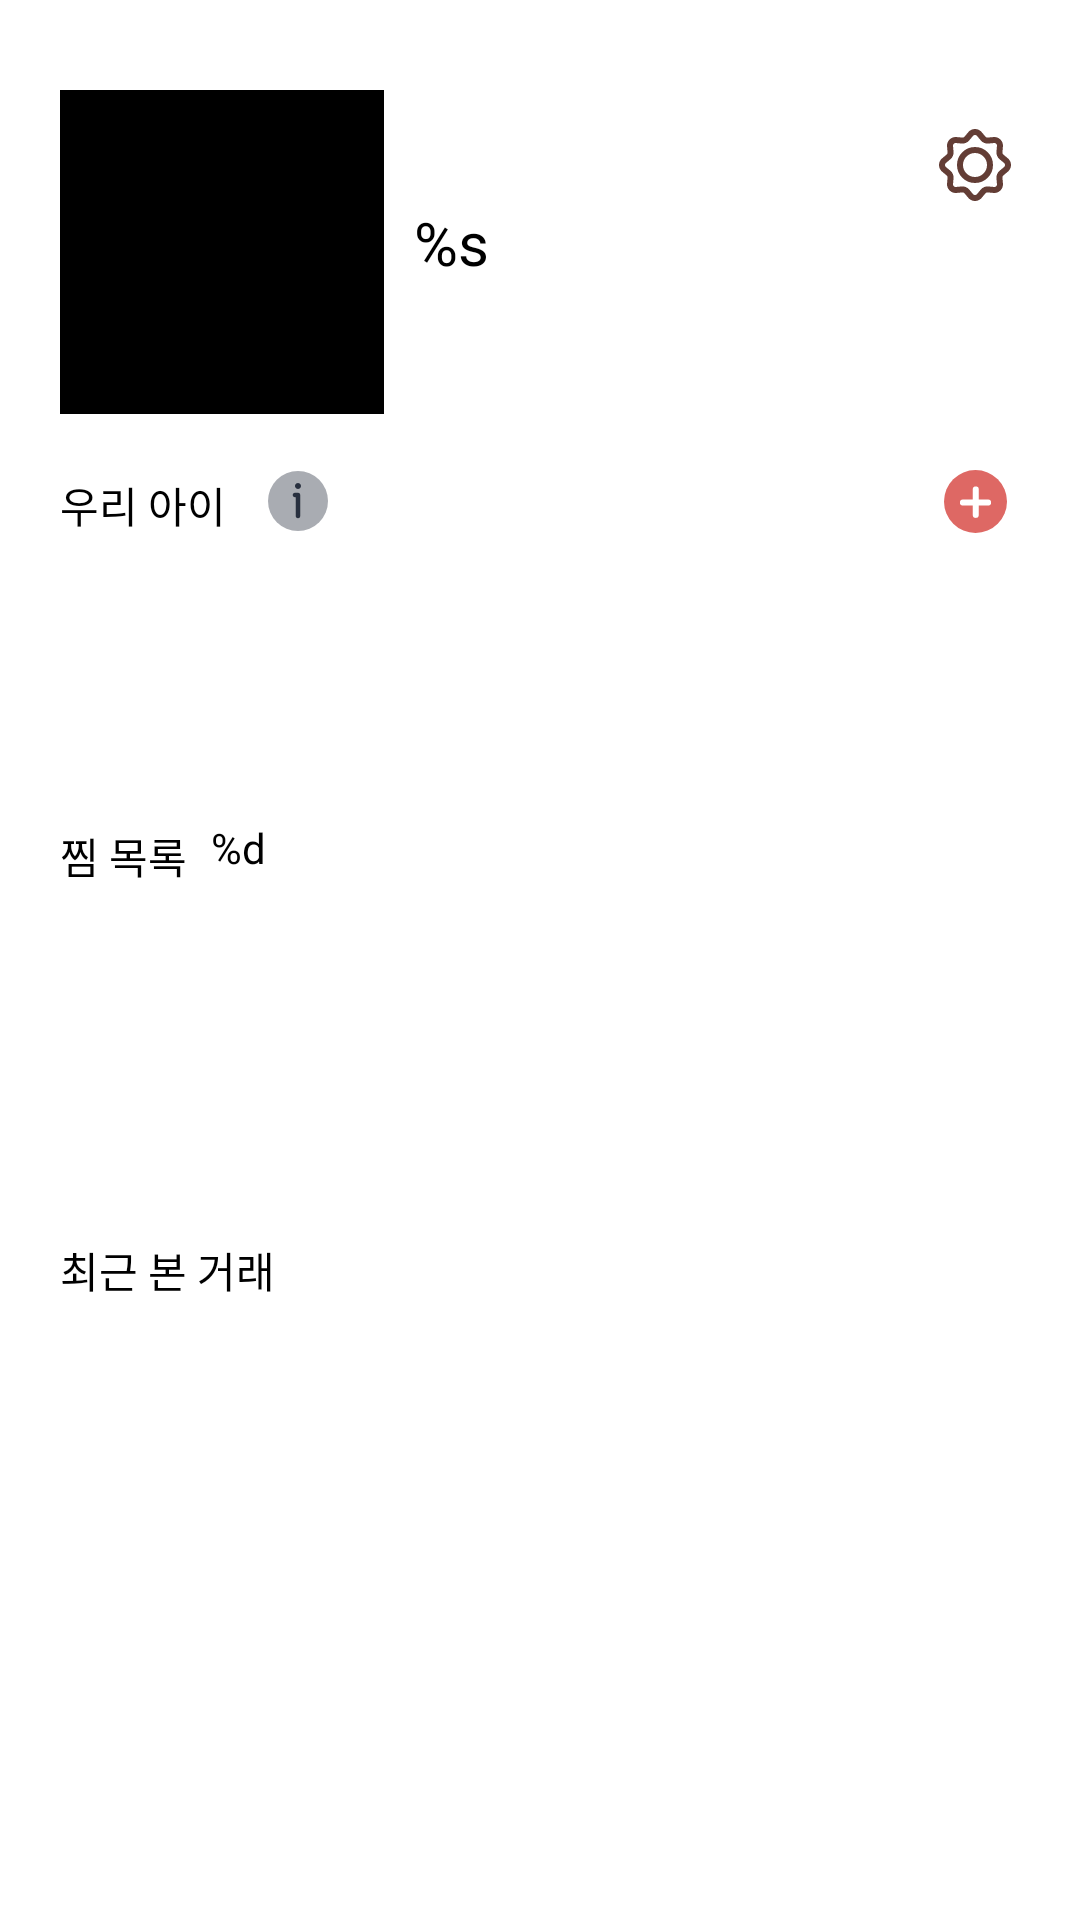

Layout XML and referenced resources for this Android screen:
<!-- AndroidManifest.xml: application theme Theme.Toy -->
<!-- res/layout/fragment_my_page.xml -->
<?xml version="1.0" encoding="utf-8"?>
<layout xmlns:app="http://schemas.android.com/apk/res-auto"
    xmlns:tools="http://schemas.android.com/tools"
    xmlns:android="http://schemas.android.com/apk/res/android">

    <androidx.constraintlayout.widget.ConstraintLayout
        android:layout_width="match_parent"
        android:layout_height="match_parent">

        <ImageButton
            android:id="@+id/imageButton2"
            android:layout_width="50dp"
            android:layout_height="50dp"
            android:layout_marginTop="30dp"
            android:layout_marginEnd="10dp"
            android:background="@color/white"
            app:layout_constraintEnd_toEndOf="parent"
            app:layout_constraintTop_toTopOf="parent"
            app:srcCompat="@drawable/ic_option"
            tools:ignore="SpeakableTextPresentCheck" />

        <ImageView
            android:id="@+id/iv_profile"
            android:layout_width="108dp"
            android:layout_height="108dp"
            app:layout_constraintStart_toStartOf="parent"
            app:layout_constraintTop_toTopOf="parent"
            tools:srcCompat="@tools:sample/avatars"
            android:layout_marginTop="30dp"
            android:layout_marginStart="20dp"
            android:background="@color/black"/>

        <TextView
            android:id="@+id/textView2"
            android:layout_width="wrap_content"
            android:layout_height="wrap_content"
            android:text="@string/children"
            app:layout_constraintStart_toStartOf="parent"
            app:layout_constraintTop_toBottomOf="@+id/iv_profile"
            android:layout_marginStart="20dp"
            android:layout_marginTop="20dp"
            style="@style/tv_14_bold_black"
            android:textColor="@color/black"/>

        <ImageButton
            android:id="@+id/imageButton3"
            android:layout_width="48dp"
            android:layout_height="48dp"
            android:background="@color/white"
            app:layout_constraintStart_toEndOf="@+id/textView2"
            app:layout_constraintTop_toBottomOf="@+id/iv_profile"
            app:srcCompat="@drawable/ic_information"
            tools:ignore="SpeakableTextPresentCheck"
            android:layout_marginTop="5dp"/>

        <TextView
            android:id="@+id/textView3"
            android:layout_width="wrap_content"
            android:layout_height="wrap_content"
            android:text="@string/name"
            app:layout_constraintStart_toEndOf="@+id/iv_profile"
            app:layout_constraintTop_toTopOf="parent"
            android:layout_marginTop="70dp"
            android:layout_marginStart="10dp"
            android:textSize="20sp"
            style="@style/tv_16_bold_black"
            android:textColor="@color/black"
            />

        <ImageButton
            android:id="@+id/imageButton4"
            android:layout_width="50dp"
            android:layout_height="50dp"
            app:layout_constraintEnd_toEndOf="parent"
            app:layout_constraintTop_toBottomOf="@+id/imageButton2"
            app:srcCompat="@drawable/ic_circle_plus"
            android:background="@color/white"
            android:layout_marginEnd="10dp"
            tools:ignore="SpeakableTextPresentCheck"
            android:layout_marginTop="62dp"
            />

        <androidx.recyclerview.widget.RecyclerView
            android:id="@+id/rv_kidsList"
            android:layout_width="374dp"
            android:layout_height="64dp"
            app:layout_constraintEnd_toEndOf="parent"
            app:layout_constraintStart_toStartOf="parent"
            app:layout_constraintTop_toBottomOf="@+id/imageButton3" />

        <TextView
            android:id="@+id/textView4"
            android:layout_width="wrap_content"
            android:layout_height="wrap_content"
            android:text="@string/like_list"
            app:layout_constraintStart_toStartOf="parent"
            app:layout_constraintTop_toBottomOf="@+id/rv_kidsList"
            android:layout_marginStart="20dp"
            style="@style/tv_14_bold_black"
            android:layout_marginTop="20dp"
            android:textColor="@color/black"
            />

        <ImageView
            android:id="@+id/imageView2"
            android:layout_width="wrap_content"
            android:layout_height="wrap_content"
            app:layout_constraintStart_toEndOf="@+id/textView4"
            app:layout_constraintTop_toBottomOf="@+id/rv_kidsList"
            app:srcCompat="@drawable/ic_heart"
            android:layout_marginLeft="8dp"
            android:layout_marginTop="22dp"
            />

        <androidx.recyclerview.widget.RecyclerView
            android:id="@+id/rv_heartList"
            android:layout_width="372dp"
            android:layout_height="126dp"
            app:layout_constraintEnd_toEndOf="parent"
            app:layout_constraintStart_toStartOf="parent"
            app:layout_constraintTop_toBottomOf="@+id/imageView2"
            android:orientation="horizontal"/>

        <TextView
            android:id="@+id/textView"
            android:layout_width="wrap_content"
            android:layout_height="wrap_content"
            android:text="@string/recent"
            style="@style/tv_14_bold_black"
            android:textColor="@color/black"
            app:layout_constraintStart_toStartOf="parent"
            app:layout_constraintTop_toBottomOf="@+id/rv_heartList"
            android:layout_marginStart="20dp"
            android:layout_marginTop="10dp"
            android:orientation="horizontal"
            />

        <androidx.recyclerview.widget.RecyclerView
            android:id="@+id/rv_recent"
            android:layout_width="369dp"
            android:layout_height="124dp"
            app:layout_constraintEnd_toEndOf="parent"
            app:layout_constraintStart_toStartOf="parent"
            app:layout_constraintTop_toBottomOf="@+id/textView" />

        <TextView
            android:id="@+id/tv_heart"
            android:layout_width="wrap_content"
            android:layout_height="wrap_content"
            android:text="@string/heart_count"
            app:layout_constraintStart_toEndOf="@+id/imageView2"
            app:layout_constraintTop_toBottomOf="@+id/rv_kidsList"
            android:layout_marginTop="20dp"
            style="@style/tv_14_bold_black"
            />
    </androidx.constraintlayout.widget.ConstraintLayout>
</layout>
<!-- resources referenced by this layout -->
<resources>
  <color name="black">#FF000000</color>
  <color name="white">#FFFFFFFF</color>
  <!-- drawable ic_circle_plus (drawable) -->
  <vector xmlns:android="http://schemas.android.com/apk/res/android"
      android:width="21dp"
      android:height="21dp"
      android:viewportWidth="21"
      android:viewportHeight="21">
      <path
          android:pathData="M10.5,10.5m-10.5,0a10.5,10.5 0,1 1,21 0a10.5,10.5 0,1 1,-21 0"
          android:fillColor="#DE6864"/>
      <path
          android:pathData="M10.587,6.476L10.587,14.976"
          android:strokeWidth="2"
          android:fillColor="#00000000"
          android:strokeColor="#ffffff"
          android:strokeLineCap="round"/>
      <path
          android:pathData="M6.296,10.849H14.696"
          android:strokeWidth="2"
          android:fillColor="#00000000"
          android:strokeColor="#ffffff"
          android:strokeLineCap="round"/>
  </vector>
  <!-- drawable ic_information (drawable) -->
  <vector xmlns:android="http://schemas.android.com/apk/res/android"
      android:width="24dp"
      android:height="24dp"
      android:viewportWidth="24"
      android:viewportHeight="24">
    <path
        android:pathData="M12,12m-10,0a10,10 0,1 1,20 0a10,10 0,1 1,-20 0"
        android:strokeAlpha="0.4"
        android:fillColor="#28303F"
        android:fillAlpha="0.4"/>
    <path
        android:pathData="M13,7C13,7.552 12.552,8 12,8C11.448,8 11,7.552 11,7C11,6.448 11.448,6 12,6C12.552,6 13,6.448 13,7Z"
        android:fillColor="#28303F"/>
    <path
        android:pathData="M10.25,10C10.25,9.586 10.586,9.25 11,9.25H12C12.414,9.25 12.75,9.586 12.75,10V17C12.75,17.414 12.414,17.75 12,17.75C11.586,17.75 11.25,17.414 11.25,17V10.75H11C10.586,10.75 10.25,10.414 10.25,10Z"
        android:fillColor="#28303F"
        android:fillType="evenOdd"/>
  </vector>
  <!-- drawable ic_option: vector/xml drawable (drawable, 2788 chars, omitted) -->
  <string name="children">우리 아이</string>
  <string name="heart_count">%d</string>
  <string name="like_list">찜 목록</string>
  <string name="name">%s</string>
  <string name="recent">최근 본 거래</string>
  <style name="tv_14_bold_black">
          <item name="android:textSize">14sp</item>
          <item name="fontFamily">@font/notosanskr_bold</item>
          <item name="android:textColor">@color/black</item>
          <item name="android:includeFontPadding">false</item>
      </style>
  <style name="tv_16_bold_black">
          <item name="android:textSize">16sp</item>
          <item name="fontFamily">@font/notosanskr_bold</item>
          <item name="android:textColor">@color/black</item>
          <item name="android:includeFontPadding">false</item>
      </style>
  <style name="Theme.Toy" parent="Theme.MaterialComponents.DayNight.NoActionBar">
          
          <item name="colorPrimary">@color/brown</item>
          <item name="colorPrimaryVariant">@color/pink_300</item>
          <item name="colorOnPrimary">@color/white</item>
          
          <item name="colorSecondary">@color/brown</item>
          <item name="colorSecondaryVariant">@color/pink_300</item>
          <item name="colorOnSecondary">@color/black</item>
          
          <item name="android:statusBarColor">@android:color/transparent</item>
          <item name="android:windowLightStatusBar">true</item>
          
          <item name="windowNoTitle">true</item>
      </style>
  <color name="brown">#FF633D35</color>
  <color name="pink_300">#FFDE6864</color>
</resources>
